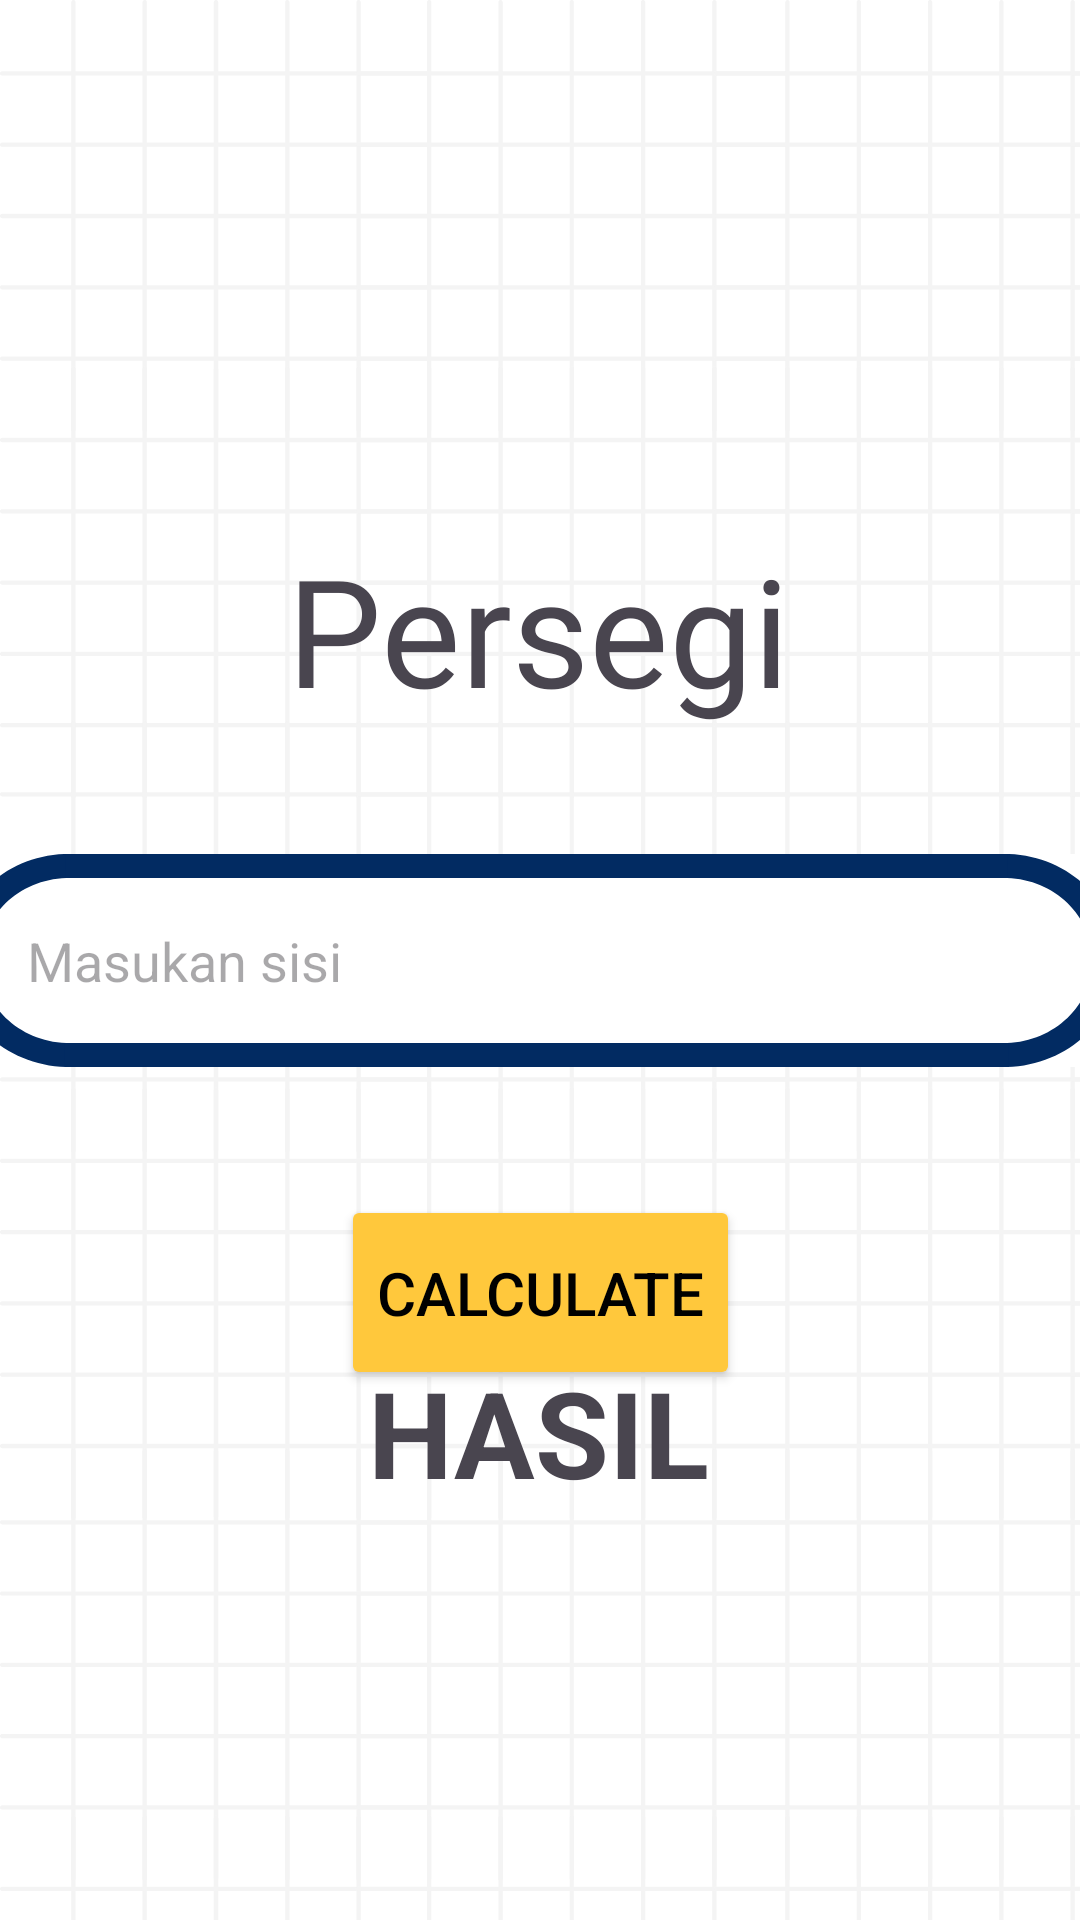

Reconstruct the res/layout file that produces this screen, plus the resources it refers to.
<!-- AndroidManifest.xml: application theme Theme.Cobafragment -->
<!-- res/layout/activity_persegi.xml -->
<?xml version="1.0" encoding="utf-8"?>
<androidx.constraintlayout.widget.ConstraintLayout xmlns:android="http://schemas.android.com/apk/res/android"
    xmlns:app="http://schemas.android.com/apk/res-auto"
    xmlns:tools="http://schemas.android.com/tools"
    android:layout_width="match_parent"
    android:layout_height="match_parent"
    tools:context=".calculator.persegi"
    android:background="@drawable/grid_background">

    <TextView
        android:id="@+id/name"
        android:layout_width="wrap_content"
        android:layout_height="100dp"
        android:layout_marginTop="168dp"
        android:fontFamily="@font/poppins_bold"
        android:text="Persegi"
        android:textSize="50dp"
        app:layout_constraintEnd_toEndOf="parent"
        app:layout_constraintHorizontal_bias="0.497"
        app:layout_constraintStart_toStartOf="parent"
        app:layout_constraintTop_toTopOf="parent"
        app:layout_constraintBottom_toTopOf="@+id/sisi" />

    <EditText
        android:id="@+id/sisi"
        android:layout_width="391dp"
        android:layout_height="71dp"
        android:inputType="number"
        android:hint="Masukan sisi"
        android:paddingLeft="24dp"
        android:background="@drawable/editext_frame"
        app:layout_constraintBottom_toBottomOf="parent"
        app:layout_constraintEnd_toEndOf="parent"
        app:layout_constraintStart_toStartOf="parent"
        app:layout_constraintTop_toTopOf="parent" />

    <Button
        android:id="@+id/hitung"
        android:layout_height="65dp"
        android:text="Calculate"
        android:layout_width="wrap_content"
        android:textColor="@color/black"
        android:backgroundTint="#FFC83C"
        android:textSize="20dp"
        app:layout_constraintBottom_toBottomOf="parent"
        app:layout_constraintEnd_toEndOf="parent"
        app:layout_constraintStart_toStartOf="parent"
        app:layout_constraintTop_toBottomOf="@+id/sisi"
        app:layout_constraintVertical_bias="0.194" />

    <TextView
        android:id="@+id/hasil"
        android:layout_width="wrap_content"
        android:layout_height="wrap_content"
        android:layout_marginBottom="136dp"
        android:text="HASIL"
        android:textSize="40dp"
        android:textStyle="bold"
        app:layout_constraintBottom_toBottomOf="parent"
        app:layout_constraintEnd_toEndOf="parent"
        app:layout_constraintHorizontal_bias="0.498"
        app:layout_constraintStart_toStartOf="parent" />
</androidx.constraintlayout.widget.ConstraintLayout>
<!-- resources referenced by this layout -->
<resources>
  <!-- drawable editext_frame (drawable) -->
  <vector xmlns:android="http://schemas.android.com/apk/res/android"
      android:width="6912dp"
      android:height="1344dp"
      android:viewportWidth="5184"
      android:viewportHeight="1008">
    <path
        android:pathData="M-518.4,-100.8h6220.8v1209.6h-6220.8z"
        android:fillColor="#ffffff"/>
    <path
        android:pathData="M-518.4,-100.8h6220.8v1209.6h-6220.8z"
        android:fillColor="#ffffff"/>
    <path
        android:pathData="M491.5,894C282.2,886.8 114.8,714.9 114.8,503.8C114.8,292.8 282.2,120.9 491.5,113.7L491.5,-0.3C219.3,6.9 0.9,229.8 0.9,503.8C0.9,777.7 219.3,1000.6 491.5,1007.9L491.5,893.9ZM491.5,894"
        android:fillColor="#022b62"
        android:fillType="evenOdd"/>
    <group>
      <clip-path
          android:pathData="M488.2,0L4662.2,0L4662.2,113L488.2,113ZM488.2,0"/>
      <path
          android:pathData="M488.2,0L4662.1,0L4662.1,113L488.2,113ZM488.2,0"
          android:fillColor="#022b62"
          android:fillType="nonZero"/>
    </group>
    <path
        android:pathData="M4649.9,894C4859.2,886.8 5026.7,714.9 5026.7,503.8C5026.7,292.8 4859.2,120.9 4649.9,113.7L4649.9,-0.3C4922.1,6.9 5140.6,229.8 5140.6,503.8C5140.6,777.7 4922.1,1000.6 4649.9,1007.9L4649.9,893.9ZM4649.9,894"
        android:fillColor="#022b62"
        android:fillType="evenOdd"/>
    <group>
      <clip-path
          android:pathData="M483.7,895L4657.8,895L4657.8,1008L483.7,1008ZM483.7,895"/>
      <path
          android:pathData="M483.7,895L4657.6,895L4657.6,1008L483.7,1008ZM483.7,895"
          android:fillColor="#022b62"
          android:fillType="nonZero"/>
    </group>
  </vector>
  <!-- drawable grid_background: vector/xml drawable (drawable, 176291 chars, omitted) -->
  <style name="Theme.Cobafragment" parent="Base.Theme.Cobafragment" />
  <style name="Base.Theme.Cobafragment" parent="Theme.Material3.DayNight.NoActionBar">
          
          
      </style>
  <!-- not gathered from this repository: default colours our renderer supplied (Android Studio template values) -->
  <color name="black">#FF000000</color>
</resources>
